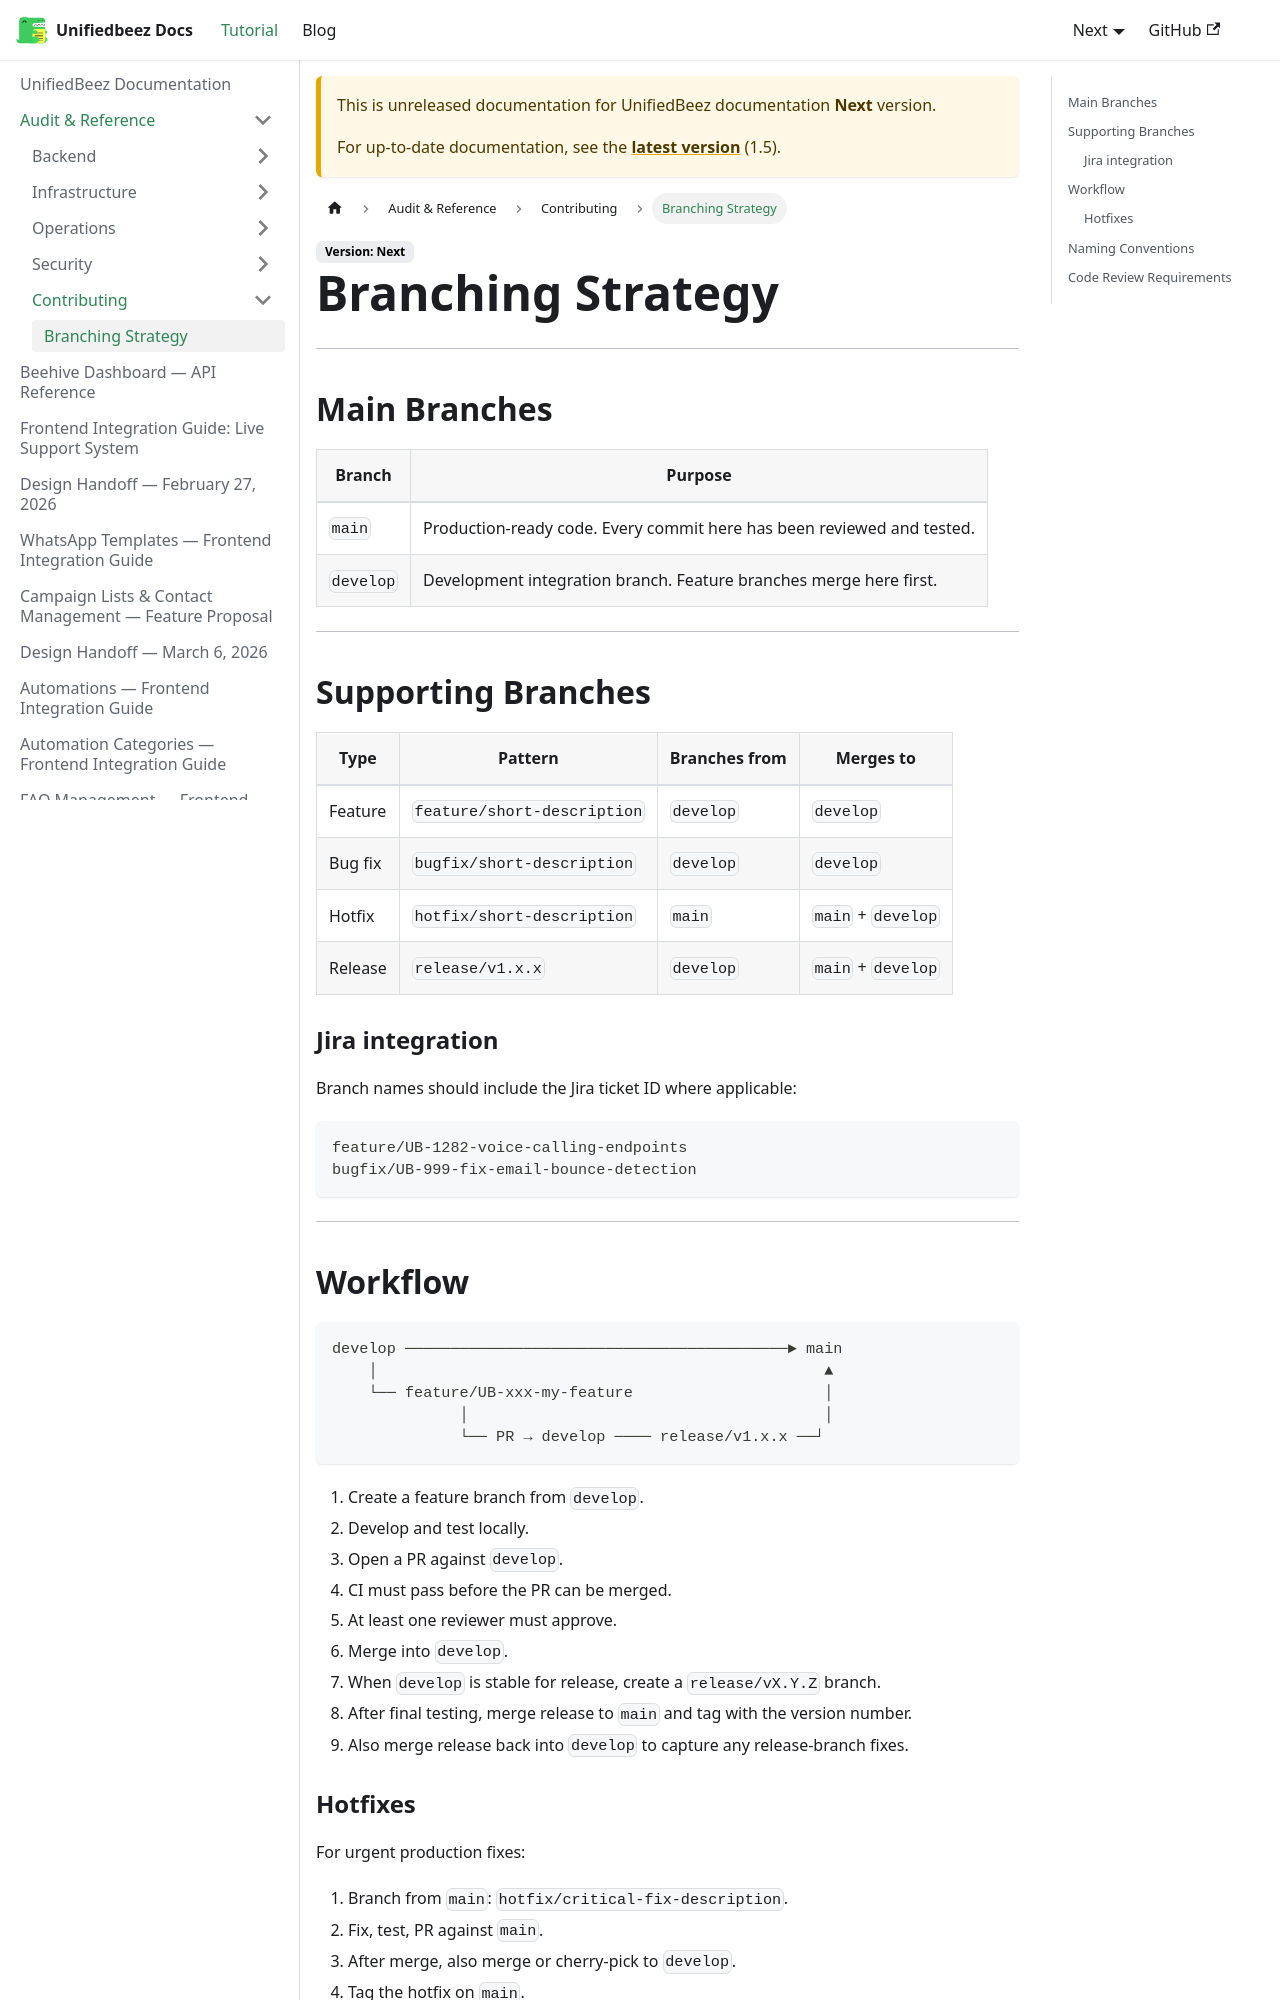

repository: UnifiedbeezTemp/backend-docs · page: docs/next/audit/contributing/branching/index.html · generator: docusaurus

---
sidebar_position: 1
---

# Branching Strategy

---

## Main Branches

| Branch | Purpose |
|---|---|
| `main` | Production-ready code. Every commit here has been reviewed and tested. |
| `develop` | Development integration branch. Feature branches merge here first. |

---

## Supporting Branches

| Type | Pattern | Branches from | Merges to |
|---|---|---|---|
| Feature | `feature/short-description` | `develop` | `develop` |
| Bug fix | `bugfix/short-description` | `develop` | `develop` |
| Hotfix | `hotfix/short-description` | `main` | `main` + `develop` |
| Release | `release/v1.x.x` | `develop` | `main` + `develop` |

### Jira integration

Branch names should include the Jira ticket ID where applicable:

```
feature/UB-1282-voice-calling-endpoints
bugfix/UB-999-fix-email-bounce-detection
```

---

## Workflow

```
develop ──────────────────────────────────────────► main
    │                                                 ▲
    └── feature/UB-xxx-my-feature                     │
              │                                       │
              └── PR → develop ──── release/v1.x.x ──┘
```

1. Create a feature branch from `develop`.
2. Develop and test locally.
3. Open a PR against `develop`.
4. CI must pass before the PR can be merged.
5. At least one reviewer must approve.
6. Merge into `develop`.
7. When `develop` is stable for release, create a `release/vX.Y.Z` branch.
8. After final testing, merge release to `main` and tag with the version number.
9. Also merge release back into `develop` to capture any release-branch fixes.
